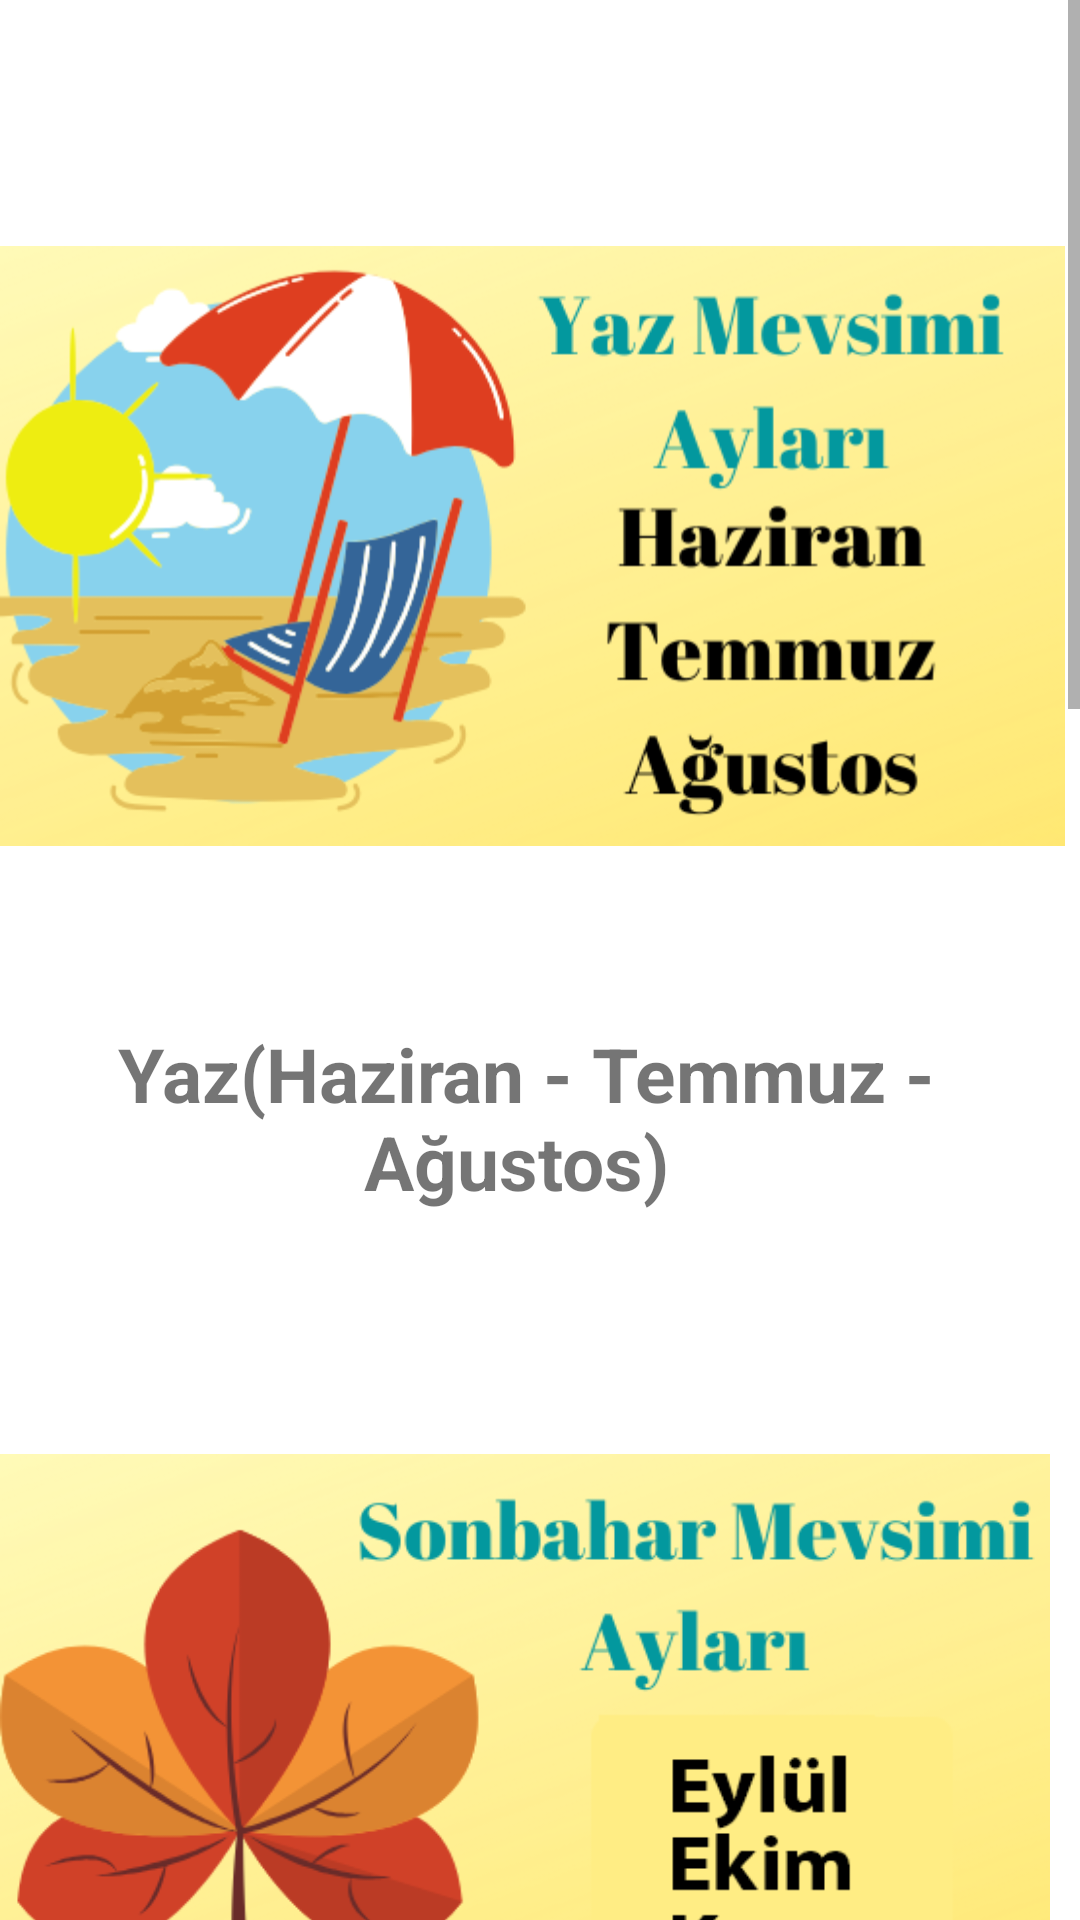

Write the Android layout XML for this screen, with the resource values it uses.
<!-- AndroidManifest.xml: application theme Theme.KidZone -->
<!-- res/layout/activity_seasons_learning_tr.xml -->
<?xml version="1.0" encoding="utf-8"?>
<ScrollView
    xmlns:android="http://schemas.android.com/apk/res/android"
    xmlns:app="http://schemas.android.com/apk/res-auto"
    xmlns:tools="http://schemas.android.com/tools"
    android:layout_width="409dp"
    android:layout_height="808dp"
    tools:layout_editor_absoluteX="1dp"
    tools:layout_editor_absoluteY="1dp">
    <androidx.constraintlayout.widget.ConstraintLayout
        android:layout_width="match_parent"
        android:layout_height="match_parent"
        tools:context=".SeasonsLearningActivityTR">

        <ImageView
            android:id="@+id/imageViewTR"
            android:layout_width="wrap_content"
            android:layout_height="wrap_content"
            android:layout_marginTop="32dp"
            android:layout_marginEnd="10dp"
            app:layout_constraintEnd_toEndOf="parent"
            app:layout_constraintStart_toStartOf="parent"
            app:layout_constraintTop_toTopOf="parent"
            app:srcCompat="@drawable/yazaylari" />

        <ImageView
            android:id="@+id/imageView2TR"
            android:layout_width="0dp"
            android:layout_height="wrap_content"
            android:layout_marginTop="100dp"
            android:layout_marginEnd="10dp"
            app:layout_constraintEnd_toEndOf="parent"
            app:layout_constraintHorizontal_bias="0.0"
            app:layout_constraintStart_toStartOf="parent"
            app:layout_constraintTop_toBottomOf="@+id/imageViewTR"
            app:srcCompat="@drawable/sonbahar" />

        <ImageView
            android:id="@+id/imageView3TR"
            android:layout_width="wrap_content"
            android:layout_height="wrap_content"
            android:layout_marginTop="100dp"
            android:layout_marginEnd="10dp"
            app:layout_constraintEnd_toEndOf="parent"
            app:layout_constraintStart_toStartOf="parent"
            app:layout_constraintTop_toBottomOf="@+id/imageView2TR"
            app:srcCompat="@drawable/kis" />

        <ImageView
            android:id="@+id/imageView4TR"
            android:layout_width="0dp"
            android:layout_height="wrap_content"
            android:layout_marginTop="100dp"
            android:layout_marginEnd="10dp"
            android:layout_marginBottom="200dp"
            app:layout_constraintBottom_toBottomOf="parent"
            app:layout_constraintEnd_toEndOf="parent"
            app:layout_constraintHorizontal_bias="0.0"
            app:layout_constraintStart_toStartOf="parent"
            app:layout_constraintTop_toBottomOf="@+id/imageView3TR"
            app:srcCompat="@drawable/ilkbahar" />

        <TextView
            android:id="@+id/textViewTR"
            android:layout_width="wrap_content"
            android:layout_height="wrap_content"
            android:layout_marginTop="9dp"
            android:layout_marginEnd="10dp"
            android:text="Yaz(Haziran - Temmuz - Ağustos) "
            android:textAlignment="center"
            android:textSize="25sp"
            android:textStyle="bold"
            app:layout_constraintEnd_toEndOf="parent"
            app:layout_constraintStart_toStartOf="parent"
            app:layout_constraintTop_toBottomOf="@+id/imageViewTR" />

        <TextView
            android:id="@+id/textView2TR"
            android:layout_width="wrap_content"
            android:layout_height="wrap_content"
            android:layout_marginTop="9dp"
            android:layout_marginEnd="20dp"
            android:text="Sonbahar(Eylül - Ekim - Kasım)"
            android:textSize="25sp"
            android:textStyle="bold"
            app:layout_constraintEnd_toEndOf="parent"
            app:layout_constraintStart_toStartOf="parent"
            app:layout_constraintTop_toBottomOf="@+id/imageView2TR" />

        <TextView
            android:id="@+id/textView3TR"
            android:layout_width="wrap_content"
            android:layout_height="wrap_content"
            android:layout_marginTop="9dp"
            android:layout_marginEnd="10dp"
            android:text="Kış(Aralık - Ocak - Şubat)"
            android:textAlignment="center"
            android:textSize="25sp"
            android:textStyle="bold"
            app:layout_constraintEnd_toEndOf="parent"
            app:layout_constraintStart_toStartOf="parent"
            app:layout_constraintTop_toBottomOf="@+id/imageView3TR" />

        <TextView
            android:id="@+id/textView4TR"
            android:layout_width="wrap_content"
            android:layout_height="wrap_content"
            android:layout_marginTop="9dp"
            android:layout_marginEnd="20dp"
            android:text="İlkbahar(Mart - Nisan - Mayıs)"
            android:textAlignment="center"
            android:textSize="25sp"
            android:textStyle="bold"
            app:layout_constraintEnd_toEndOf="parent"
            app:layout_constraintStart_toStartOf="parent"
            app:layout_constraintTop_toBottomOf="@+id/imageView4TR" />
    </androidx.constraintlayout.widget.ConstraintLayout>
</ScrollView>
<!-- resources referenced by this layout -->
<resources>
  <!-- drawable ilkbahar: png bitmap (drawable, 108235 bytes) -->
  <!-- drawable kis: png bitmap (drawable, 90270 bytes) -->
  <!-- drawable sonbahar: png bitmap (drawable, 66685 bytes) -->
  <!-- drawable yazaylari: png bitmap (drawable, 74230 bytes) -->
  <style name="Theme.KidZone" parent="Theme.MaterialComponents.DayNight.DarkActionBar">
          
          <item name="colorPrimary">@color/purple_500</item>
          <item name="colorPrimaryVariant">@color/purple_700</item>
          <item name="colorOnPrimary">@color/white</item>
          
          <item name="colorSecondary">@color/teal_200</item>
          <item name="colorSecondaryVariant">@color/teal_700</item>
          <item name="colorOnSecondary">@color/black</item>
          
          <item name="android:statusBarColor">?attr/colorPrimaryVariant</item>
          
      </style>
  <!-- not gathered from this repository: default colours our renderer supplied (Android Studio template values) -->
  <color name="purple_500">#FF6200EE</color>
  <color name="purple_700">#FF3700B3</color>
  <color name="teal_200">#FF03DAC5</color>
  <color name="teal_700">#FF018786</color>
  <color name="black">#FF000000</color>
  <color name="white">#FFFFFFFF</color>
</resources>
